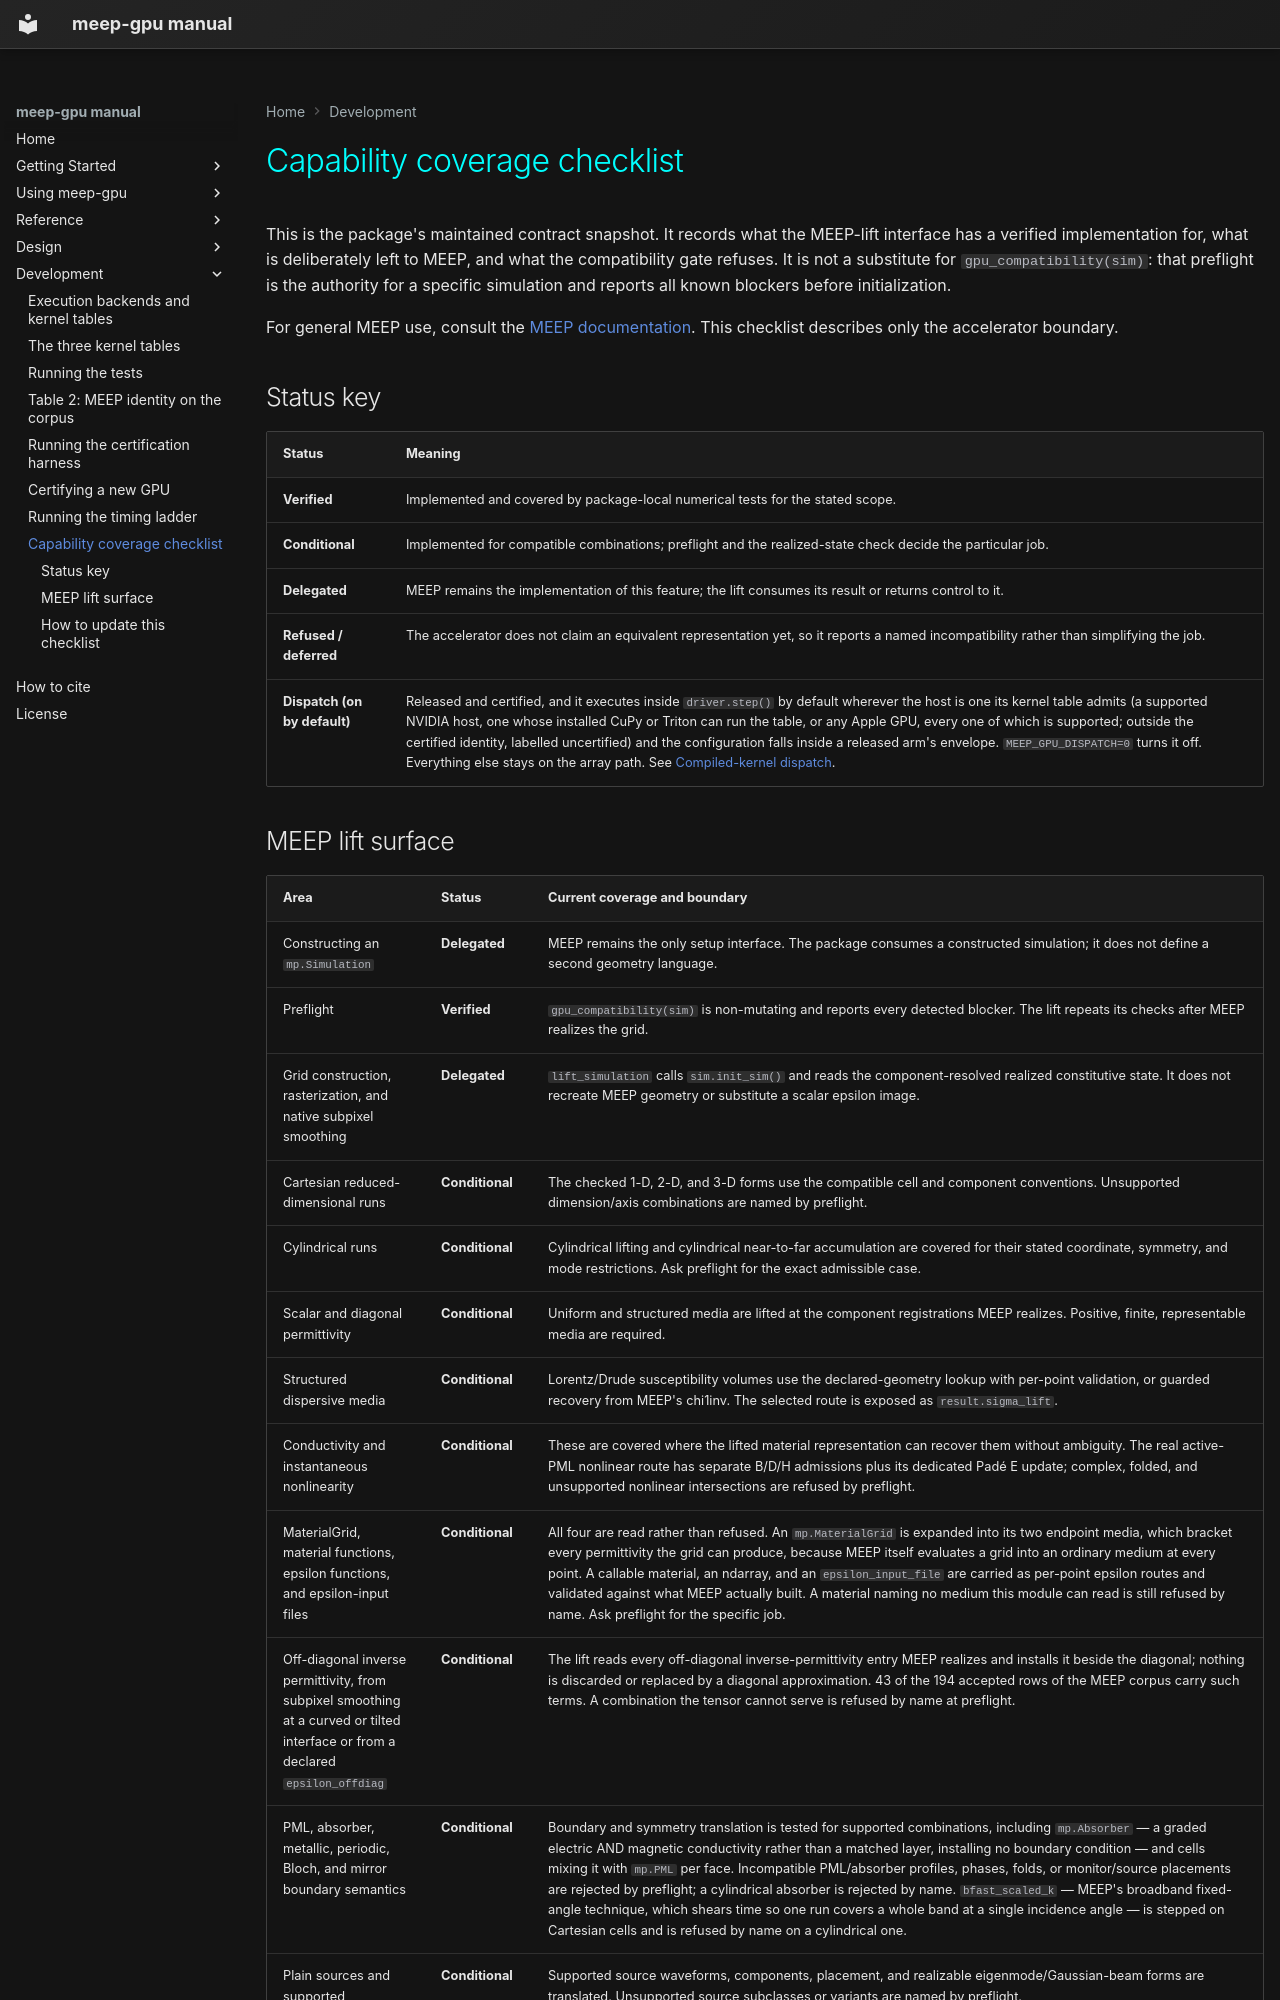

repository: Erised-AI-Inc/meep-gpu · page: guides/capability-coverage/index.html · generator: mkdocs

# Capability coverage checklist

This is the package's maintained contract snapshot. It records what the
MEEP-lift interface has a verified implementation for, what is deliberately
left to MEEP, and what the compatibility gate refuses. It is not a substitute
for <code>gpu_compatibility(sim)</code>: that preflight is the authority for a
specific simulation and reports all known blockers before initialization.

For general MEEP use, consult the
[MEEP documentation](https://meep.readthedocs.io/en/latest/). This checklist
describes only the accelerator boundary.

## Status key

| Status | Meaning |
|---|---|
| **Verified** | Implemented and covered by package-local numerical tests for the stated scope. |
| **Conditional** | Implemented for compatible combinations; preflight and the realized-state check decide the particular job. |
| **Delegated** | MEEP remains the implementation of this feature; the lift consumes its result or returns control to it. |
| **Refused / deferred** | The accelerator does not claim an equivalent representation yet, so it reports a named incompatibility rather than simplifying the job. |
| **Dispatch (on by default)** | Released and certified, and it executes inside <code>driver.step()</code> by default wherever the host is one its kernel table admits (a supported NVIDIA host, one whose installed CuPy or Triton can run the table, or any Apple GPU, every one of which is supported; outside the certified identity, labelled uncertified) and the configuration falls inside a released arm's envelope. <code>MEEP_GPU_DISPATCH=0</code> turns it off. Everything else stays on the array path. See [Compiled-kernel dispatch](kernel-dispatch.md). |
